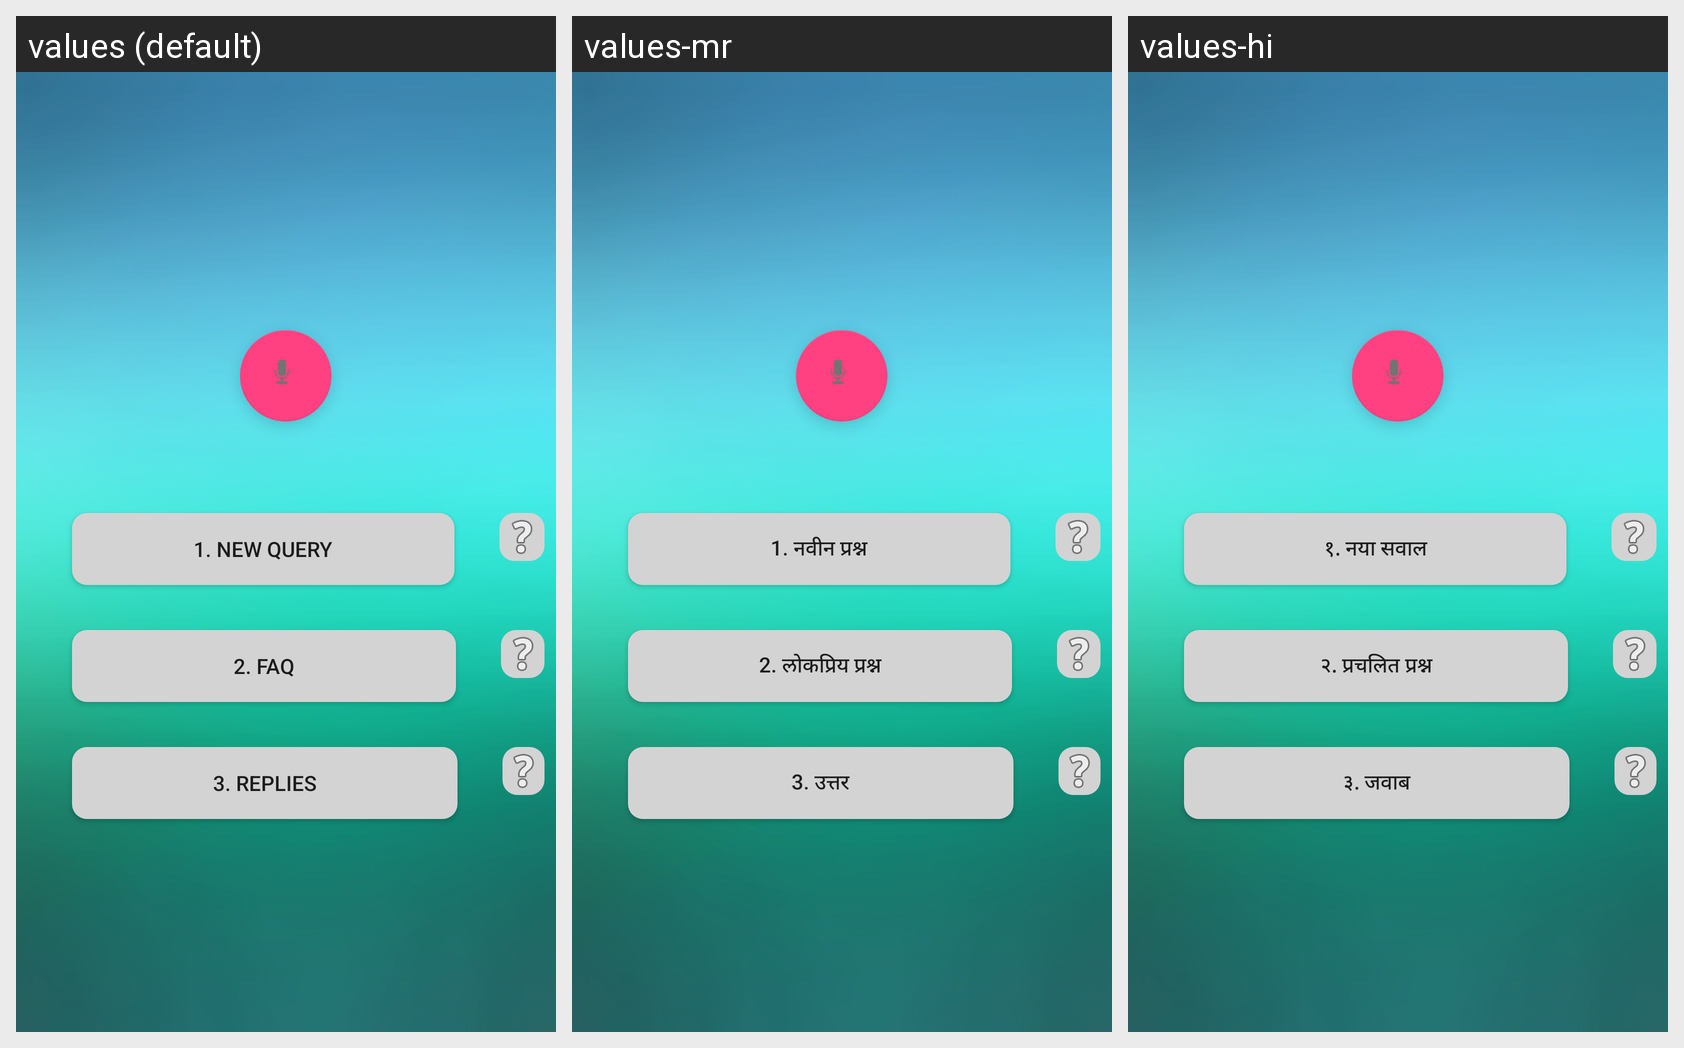

Translations of the strings shown on this Android screen, per locale in the grid:
Android screen res/layout/activity_second.xml rendered under 3 locales, left to right: values (default), values-mr, values-hi. Device: Nexus 5 (rendered at 1080×1920; each locale shown at half size, 540×960, under a caption strip naming it); theme AppTheme.
Strings drawn on this screen, with the default value and each locale's value (text and hints the layout hard-codes, and strings that could not be matched under every locale, appear in the picture but are not listed):

newquery
  values: 1. New Query
  values-mr: 1. नवीन प्रश्न
  values-hi: १. नया सवाल

faq
  values: 2. FAQ
  values-mr: 2. लोकप्रिय प्रश्न
  values-hi: २. प्रचलित प्रश्न

reply
  values: 3. Replies
  values-mr: 3. उत्तर
  values-hi: ३. जवाब
